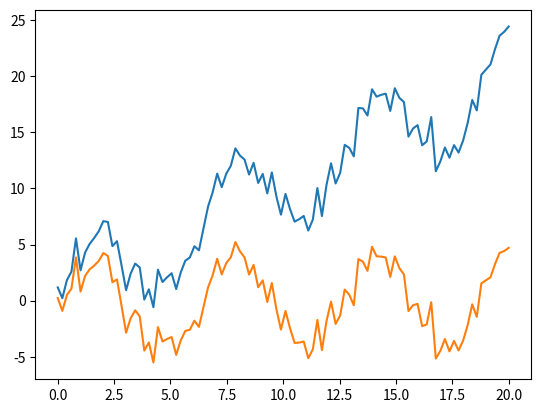

Generate this figure with matplotlib:
from scipy import signal
import numpy as np
import matplotlib.pyplot as plt


x = np.linspace(0, 20, 100)
y = x + 4*np.sin(x) + np.random.randn(x.shape[0])
plt.plot(x, y)

# eliminer la tendance lineaire de la courbe
new_y = signal.detrend(y)
plt.plot(x, new_y)

plt.show()
